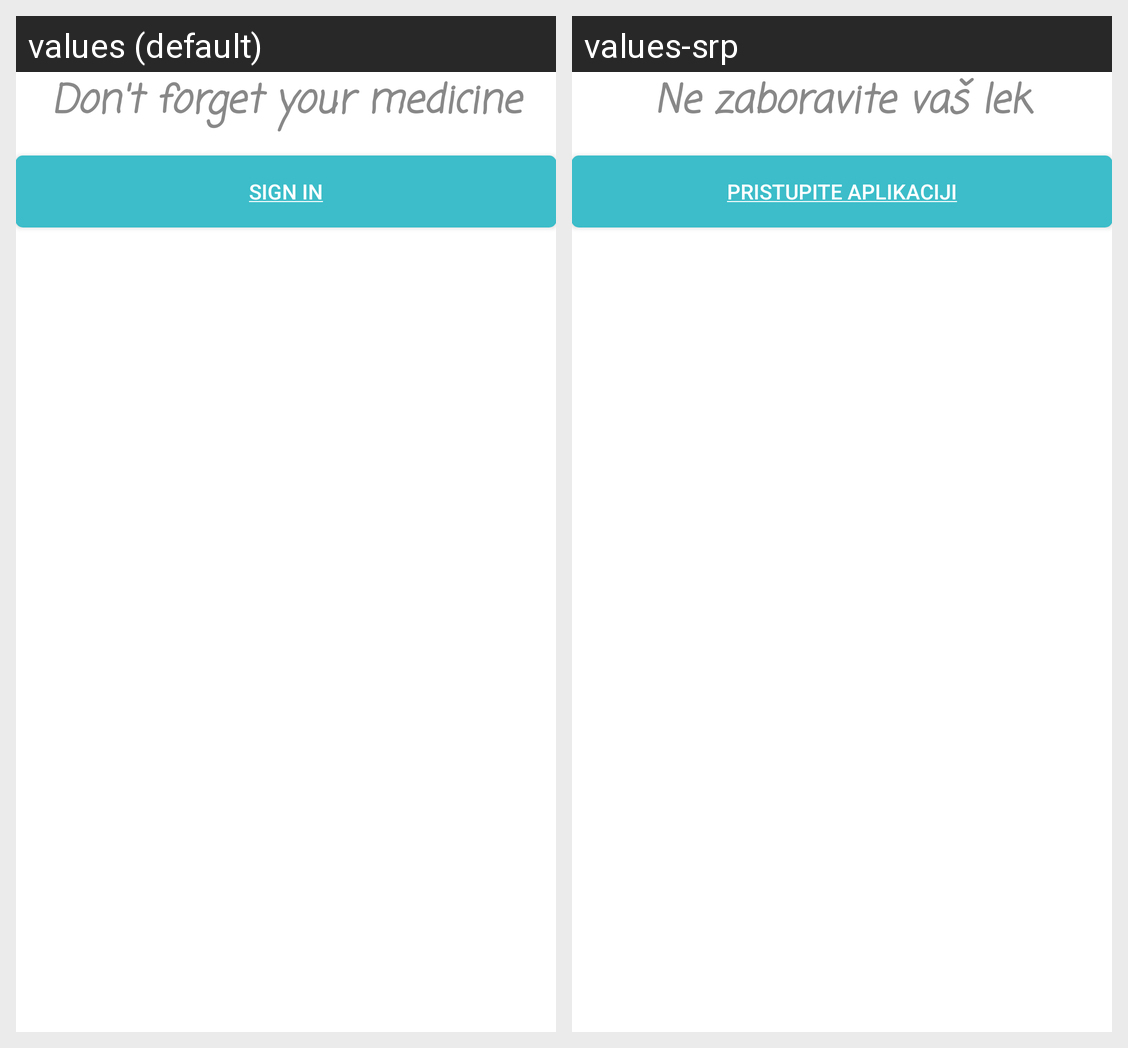

Translations of the strings shown on this Android screen, per locale in the grid:
Android screen res/layout/activity_login.xml rendered under 2 locales, left to right: values (default), values-srp. Device: Nexus 5 (rendered at 1080×1920; each locale shown at half size, 540×960, under a caption strip naming it); theme AppTheme.NoActionBar.
Strings drawn on this screen, with the default value and each locale's value (text and hints the layout hard-codes, and strings that could not be matched under every locale, appear in the picture but are not listed):

app_name
  values: Don't forget your medicine
  values-srp: Ne zaboravite vaš lek

login_click_here
  values: Sign in
  values-srp: Pristupite aplikaciji
